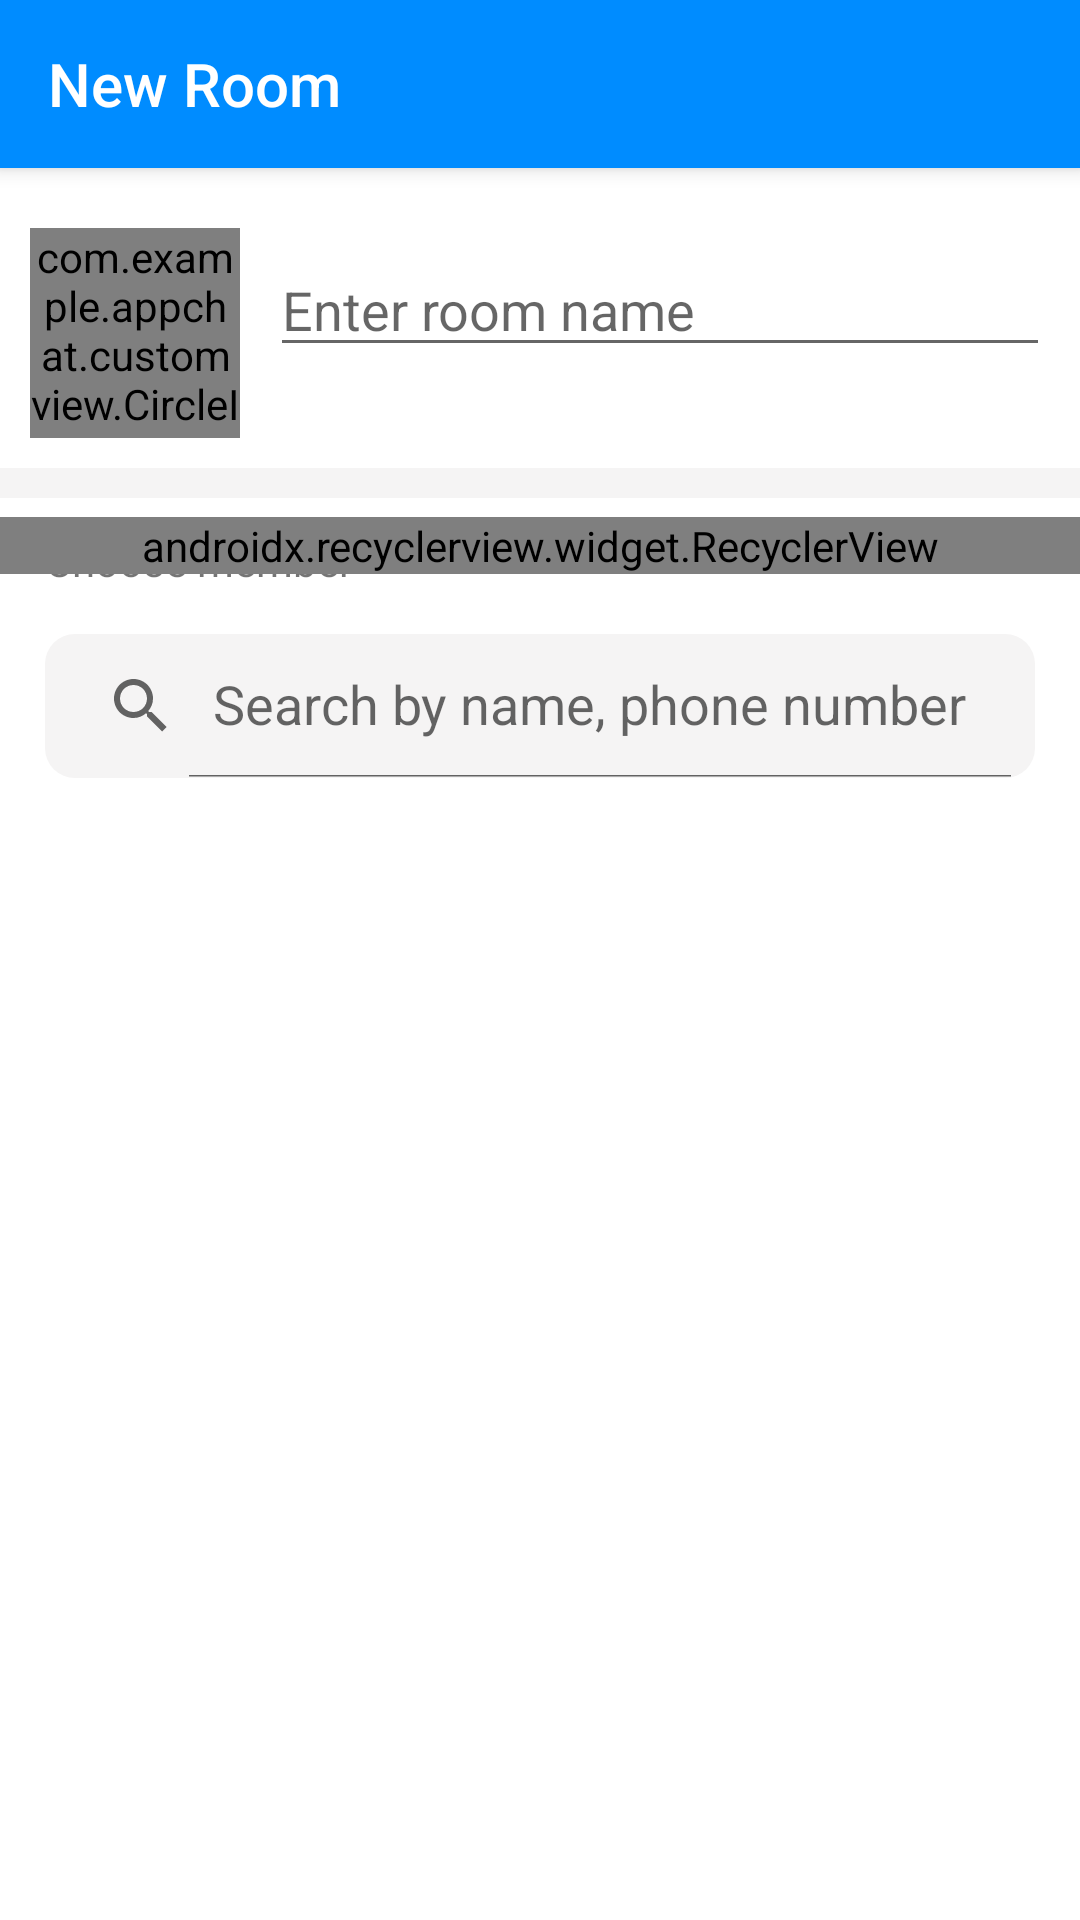

Reconstruct the res/layout file that produces this screen, plus the resources it refers to.
<!-- AndroidManifest.xml: application theme AppTheme -->
<!-- res/layout/activity_new_room.xml -->
<?xml version="1.0" encoding="utf-8"?>
<android.support.design.widget.CoordinatorLayout xmlns:android="http://schemas.android.com/apk/res/android"
    xmlns:app="http://schemas.android.com/apk/res-auto"
    xmlns:tools="http://schemas.android.com/tools"
    android:layout_width="match_parent"
    android:layout_height="match_parent"
    android:background="@color/colorWhile"
    tools:context=".views.home.tabmessage.newroom.NewRoomActivity">

    <android.support.design.widget.AppBarLayout
        android:id="@+id/appBarLayout"
        android:layout_width="match_parent"
        android:layout_height="wrap_content"
        android:fitsSystemWindows="true">

        <android.support.v7.widget.Toolbar
            android:id="@+id/toolbar_newroom"
            android:layout_width="match_parent"
            android:layout_height="?attr/actionBarSize"
            android:background="@color/colorBlue"
            android:orientation="vertical"
            app:layout_collapseMode="pin"
            app:subtitleTextColor="@color/colorWhile"
            app:title="@string/new_room"
            app:titleTextColor="@color/colorWhile">

        </android.support.v7.widget.Toolbar>
    </android.support.design.widget.AppBarLayout>

    <android.support.v4.widget.NestedScrollView
        android:layout_width="match_parent"
        android:layout_height="match_parent"
        app:layout_behavior="@string/appbar_scrolling_view_behavior">

        <android.support.constraint.ConstraintLayout
            android:layout_width="match_parent"
            android:layout_height="match_parent"
            android:focusable="true"
            android:focusableInTouchMode="true">


            <com.example.appchat.customview.CircleImage
                android:id="@+id/imageview_avatar_room"
                android:layout_width="70dp"
                android:layout_height="70dp"
                android:layout_marginLeft="10dp"
                android:layout_marginTop="20dp"
                android:layout_marginRight="20dp"
                android:src="@drawable/account_icon"
                app:layout_constraintLeft_toLeftOf="parent"
                app:layout_constraintTop_toTopOf="parent" />

            <EditText
                android:id="@+id/edittext_name_room"
                android:layout_width="0dp"
                android:layout_height="wrap_content"
                android:layout_marginLeft="10dp"
                android:layout_marginTop="25dp"
                android:layout_marginRight="10dp"
                android:hint="@string/hint_name_room"
                app:layout_constraintLeft_toRightOf="@id/imageview_avatar_room"
                app:layout_constraintRight_toRightOf="parent"
                app:layout_constraintTop_toTopOf="parent" />

            <View
                android:layout_width="match_parent"
                android:layout_height="10dp"
                android:layout_marginTop="10dp"
                android:background="@color/colorGrey"
                app:layout_constraintLeft_toLeftOf="parent"
                app:layout_constraintRight_toRightOf="parent"
                app:layout_constraintTop_toBottomOf="@id/imageview_avatar_room" />

            <TextView
                android:id="@+id/textview_choose_contact"
                android:layout_width="wrap_content"
                android:layout_height="wrap_content"
                android:layout_marginLeft="15dp"
                android:layout_marginTop="55dp"
                android:text="@string/choose_member"
                app:layout_constraintLeft_toLeftOf="parent"
                app:layout_constraintTop_toBottomOf="@id/edittext_name_room" />

            <android.support.v7.widget.RecyclerView
                android:id="@+id/recyclerview_choose_contact"
                android:layout_width="match_parent"
                android:layout_height="wrap_content"
                android:layout_marginTop="50dp"
                android:orientation="horizontal"
                app:layoutManager="android.support.v7.widget.LinearLayoutManager"
                app:layout_constraintLeft_toLeftOf="parent"
                app:layout_constraintTop_toBottomOf="@id/edittext_name_room"
                tools:itemCount="5"
                tools:listitem="@layout/custom_item_choose_contact" />

            <android.support.v7.widget.SearchView
                android:id="@+id/searchview_contact"
                android:layout_width="match_parent"
                android:layout_height="wrap_content"
                android:layout_marginLeft="15dp"
                android:layout_marginTop="15dp"
                android:layout_marginRight="15dp"
                android:background="@drawable/custom_border_button_enable"
                android:backgroundTint="@color/colorGrey"
                app:iconifiedByDefault="false"
                app:layout_constraintLeft_toLeftOf="parent"
                app:layout_constraintRight_toRightOf="parent"
                app:layout_constraintTop_toBottomOf="@id/textview_choose_contact"
                app:queryHint="@string/hint_search_contact"></android.support.v7.widget.SearchView>

            <TextView
                android:id="@+id/textview_notify"
                android:layout_width="wrap_content"
                android:layout_height="wrap_content"
                android:layout_marginTop="20dp"
                android:text="@string/notify"
                android:textColor="@color/colorBlack"
                android:textSize="18sp"
                android:visibility="gone"
                app:layout_constraintLeft_toLeftOf="parent"
                app:layout_constraintRight_toRightOf="parent"
                app:layout_constraintTop_toBottomOf="@id/searchview_contact" />

            <android.support.v7.widget.RecyclerView
                android:id="@+id/recyclerview_hint_contacts"
                android:layout_width="match_parent"
                android:layout_height="wrap_content"
                app:layout_constraintLeft_toLeftOf="parent"
                app:layout_constraintRight_toRightOf="parent"
                app:layout_constraintTop_toBottomOf="@id/searchview_contact"
                tools:itemCount="5"
                tools:listitem="@layout/custom_item_hint_contact"></android.support.v7.widget.RecyclerView>

        </android.support.constraint.ConstraintLayout>
    </android.support.v4.widget.NestedScrollView>


</android.support.design.widget.CoordinatorLayout>
<!-- res/layout/custom_item_choose_contact.xml (included above) -->
<?xml version="1.0" encoding="utf-8"?>
<RelativeLayout xmlns:android="http://schemas.android.com/apk/res/android"
    xmlns:app="http://schemas.android.com/apk/res-auto"
    android:layout_width="wrap_content"
    android:layout_height="wrap_content"
    android:layout_marginLeft="10dp"
    android:background="@drawable/custom_border_button_enable"
    android:backgroundTint="@color/colorGrey">

    <LinearLayout
        android:id="@+id/layout_info"
        android:layout_width="wrap_content"
        android:layout_height="wrap_content"
        android:orientation="horizontal">

        <com.example.appchat.customview.CircleImage
            android:id="@+id/imageview_avatar"
            android:layout_width="30dp"
            android:layout_height="30dp"
            android:src="@drawable/account_icon" />

        <TextView
            android:id="@+id/textview_name_contact"
            android:layout_width="0dp"
            android:layout_height="wrap_content"
            android:layout_gravity="center_vertical"
            android:layout_marginLeft="5dp"
            android:layout_weight="8"
            android:paddingRight="5dp"
            android:text="John Cena" />

    </LinearLayout>

    <ImageButton
        android:id="@+id/img_remove_contact"
        android:layout_width="15dp"
        android:layout_height="15dp"
        android:layout_toRightOf="@id/layout_info"
        android:background="@color/colorRed"
        android:elevation="5dp"
        android:src="@android:drawable/ic_menu_close_clear_cancel" />

</RelativeLayout>
<!-- res/layout/custom_item_hint_contact.xml (included above) -->
<?xml version="1.0" encoding="utf-8"?>
<RelativeLayout xmlns:android="http://schemas.android.com/apk/res/android"
    xmlns:app="http://schemas.android.com/apk/res-auto"
    android:layout_width="match_parent"
    android:layout_height="wrap_content"
    android:background="?android:attr/selectableItemBackground"
    android:orientation="horizontal"
    android:padding="10dp">

    <com.example.appchat.customview.CircleImage
        android:id="@+id/imageview_avatar"
        android:layout_width="50dp"
        android:layout_height="50dp"
        android:layout_alignParentLeft="true"
        android:layout_alignParentTop="true"
        android:src="@drawable/account_icon" />

    <LinearLayout
        android:layout_width="wrap_content"
        android:layout_height="wrap_content"
        android:layout_centerVertical="true"
        android:layout_marginLeft="10dp"
        android:layout_toRightOf="@id/imageview_avatar"
        android:gravity="center_vertical"
        android:orientation="vertical">

        <TextView
            android:id="@+id/textview_name_contact"
            android:layout_width="wrap_content"
            android:layout_height="wrap_content"
            android:text="John Cena"
            android:textColor="@color/colorBlack"
            android:textSize="15sp" />

        <TextView
            android:id="@+id/textview_phone_contact"
            android:layout_width="wrap_content"
            android:layout_height="wrap_content"
            android:text="0909090909"
            android:textColor="@color/colorBlack"
            android:textSize="15sp"
            android:visibility="gone" />
    </LinearLayout>

    <TextView
        android:id="@+id/textview_into_room"
        android:layout_width="wrap_content"
        android:layout_height="wrap_content"
        android:layout_alignParentTop="true"
        android:layout_centerVertical="true"
        android:layout_marginRight="5dp"
        android:layout_toLeftOf="@id/checkbox_hint_contact"
        android:text="@string/hint_joined"
        android:textColor="@color/colorBlack"
        android:textSize="15sp"
        android:visibility="gone" />

    <CheckBox
        android:id="@+id/checkbox_hint_contact"
        android:layout_width="wrap_content"
        android:layout_height="wrap_content"
        android:layout_alignParentTop="true"
        android:layout_alignParentRight="true"
        android:layout_centerVertical="true"
        android:layout_marginRight="5dp"
        android:button="@drawable/custom_checkbox"
        android:clickable="false" />

</RelativeLayout>
<!-- resources referenced by this layout -->
<resources>
  <color name="colorBlack">#000000</color>
  <color name="colorBlue">#008CFF</color>
  <color name="colorGrey">#F5F4F4</color>
  <color name="colorRed">#FD0025</color>
  <color name="colorWhile">#FFFFFF</color>
  <!-- drawable custom_border_button_enable (drawable) -->
  <?xml version="1.0" encoding="utf-8"?>
  <shape xmlns:android="http://schemas.android.com/apk/res/android"
      android:shape="rectangle">
      <solid android:color="@color/colorBlue"/>
      <corners android:radius="10dp"/>
  </shape>
  <!-- drawable custom_checkbox (drawable) -->
  <?xml version="1.0" encoding="utf-8"?>
  <selector xmlns:android="http://schemas.android.com/apk/res/android">
      <item android:drawable="@drawable/checkbox" android:state_checked="true" />
      <item android:drawable="@drawable/unchecked" android:state_checked="false" />
  </selector>
  <string name="choose_member">Choose member</string>
  <string name="hint_joined">joined</string>
  <string name="hint_name_room">Enter room name</string>
  <string name="hint_search_contact">Search by name, phone number</string>
  <string name="new_room">New Room</string>
  <string name="notify">No matching results were found !!!</string>
  <style name="AppTheme" parent="Theme.AppCompat.Light.NoActionBar">
          
          <item name="colorPrimary">@color/colorPrimary</item>
          <item name="colorPrimaryDark">@color/colorPrimaryDark</item>
          <item name="colorAccent">@color/colorAccent</item>.
          <item name="actionMenuTextColor">@color/colorWhile</item>
          <item name="popupMenuStyle">@style/PopupMenu</item>
      </style>
  <!-- drawable checkbox: png bitmap (drawable, 361 bytes) -->
  <!-- drawable unchecked: png bitmap (drawable, 355 bytes) -->
  <color name="colorPrimary">#008577</color>
  <color name="colorPrimaryDark">#247DC4</color>
  <color name="colorAccent">#4797D6</color>
  <style name="PopupMenu" parent="Theme.AppCompat.Light">
          <item name="android:popupBackground">@android:color/white</item>
      </style>
</resources>
